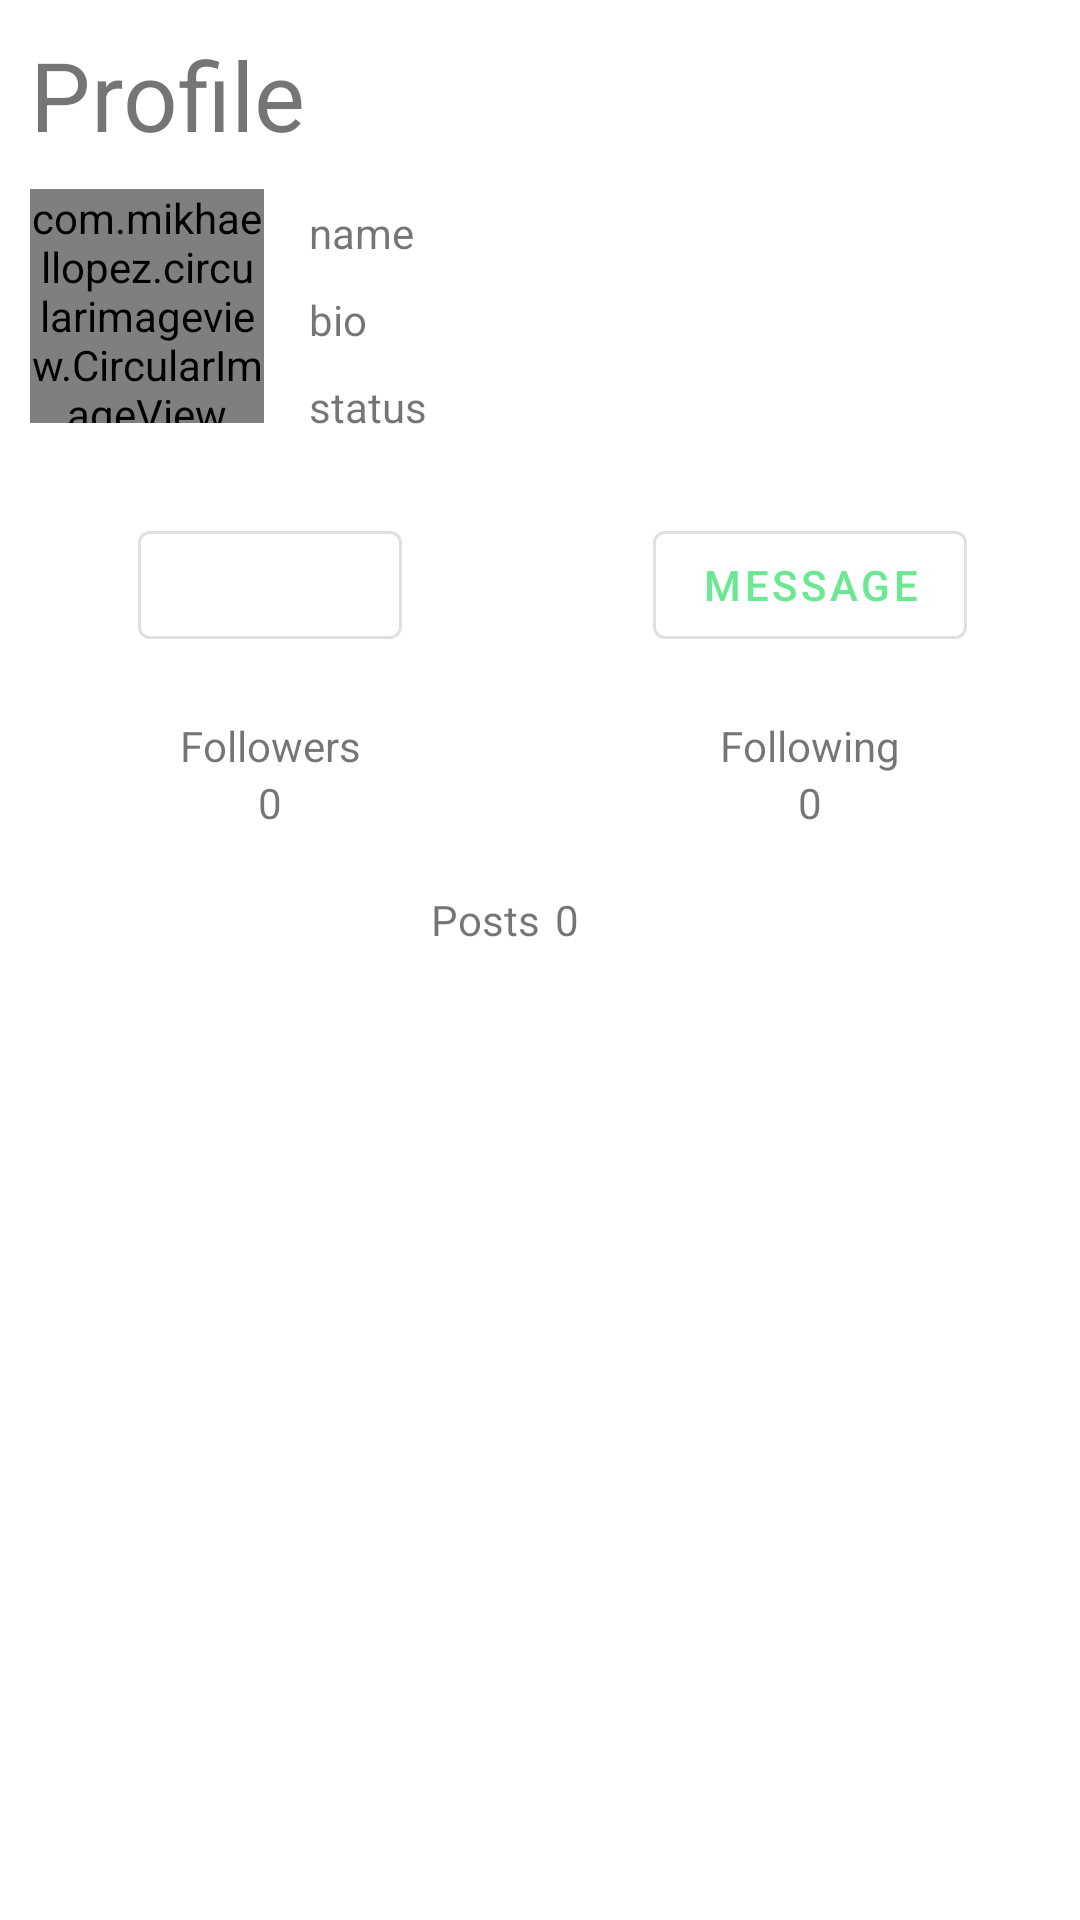

This screen was rendered from an Android layout file. Write that file and the resources it references.
<!-- AndroidManifest.xml: application theme Theme.MyApplication -->
<!-- res/layout/activity_users_profile.xml -->
<?xml version="1.0" encoding="utf-8"?>
<layout xmlns:android="http://schemas.android.com/apk/res/android"
    xmlns:tools="http://schemas.android.com/tools"
    xmlns:app="http://schemas.android.com/apk/res-auto">
    <androidx.constraintlayout.widget.ConstraintLayout
        android:layout_width="match_parent"
        android:layout_height="match_parent"
        tools:context=".fragments.ProfileFragment">

        <TextView
            android:id="@+id/profile1"
            android:layout_width="wrap_content"
            android:layout_height="wrap_content"
            android:layout_margin="10dp"
            android:text="Profile"
            android:textSize="32dp"
            app:layout_constraintStart_toStartOf="parent"
            app:layout_constraintTop_toTopOf="parent" />
        <com.mikhaellopez.circularimageview.CircularImageView
            android:id="@+id/ProfilePic"
            android:layout_width="78dp"
            android:layout_height="78dp"
            android:layout_margin="10dp"
            android:layout_marginTop="18dp"
            android:background="@drawable/circle"
            app:layout_constraintStart_toStartOf="parent"
            app:layout_constraintTop_toBottomOf="@+id/profile1"/>

        <LinearLayout
            android:layout_width="wrap_content"
            android:layout_height="wrap_content"
            android:layout_margin="10dp"
            android:orientation="vertical"
            app:layout_constraintStart_toEndOf="@id/ProfilePic"
            app:layout_constraintTop_toBottomOf="@id/profile1">
            <TextView
                android:id="@+id/tv_name"
                android:layout_width="wrap_content"
                android:layout_height="wrap_content"
                android:layout_margin="5dp"
                android:layout_marginTop="10dp"
                android:text="name"
                android:textSize="14dp" />
            <TextView
                android:id="@+id/tv_bio"
                android:layout_width="wrap_content"
                android:layout_height="wrap_content"
                android:layout_margin="5dp"
                android:text="bio"
                android:textSize="14dp" />
            <TextView
                android:id="@+id/tv_status"
                android:layout_width="wrap_content"
                android:layout_height="wrap_content"
                android:layout_margin="5dp"
                android:text="status"
                android:textSize="14dp" />
        </LinearLayout>

        <com.google.android.material.button.MaterialButton
            android:id="@+id/btn_Follow"
            style="?attr/materialButtonOutlinedStyle"
            android:layout_width="wrap_content"
            android:layout_height="wrap_content"
            android:layout_margin="30dp"
            app:iconGravity="textStart"
            app:layout_constraintEnd_toEndOf="@id/guideline"
            app:layout_constraintStart_toStartOf="parent"
            app:layout_constraintTop_toBottomOf="@id/ProfilePic" />
        <com.google.android.material.button.MaterialButton
            android:id="@+id/btn_Message"
            style="?attr/materialButtonOutlinedStyle"
            android:layout_width="wrap_content"
            android:layout_height="wrap_content"
            android:layout_margin="30dp"
            android:text="Message"
            app:iconGravity="textStart"
            app:layout_constraintEnd_toEndOf="parent"
            app:layout_constraintStart_toStartOf="@id/guideline"
            app:layout_constraintTop_toBottomOf="@id/ProfilePic" />
        <TextView
            android:id="@+id/Profile2"
            android:layout_width="wrap_content"
            android:layout_height="wrap_content"
            android:text="Followers"
            android:textSize="14dp"
            app:layout_constraintTop_toBottomOf="@id/btn_Follow"
            app:layout_constraintStart_toStartOf="parent"
            app:layout_constraintEnd_toStartOf="@id/guideline"
            android:layout_marginTop="20dp"
            />
        <TextView
            android:id="@+id/tv_Followers"
            android:layout_width="wrap_content"
            android:layout_height="wrap_content"
            android:text="0"
            android:textSize="14dp"
            app:layout_constraintTop_toBottomOf="@id/Profile2"
            app:layout_constraintStart_toStartOf="parent"
            app:layout_constraintEnd_toStartOf="@id/guideline"
            />
        <TextView
            android:id="@+id/Profile3"
            android:layout_width="wrap_content"
            android:layout_height="wrap_content"
            android:text="Following"
            android:textSize="14dp"
            app:layout_constraintTop_toBottomOf="@id/btn_Message"
            app:layout_constraintStart_toEndOf="@id/guideline"
            app:layout_constraintEnd_toEndOf="parent"
            android:layout_marginTop="20dp"
            />
        <TextView
            android:id="@+id/tv_Following"
            android:layout_width="wrap_content"
            android:layout_height="wrap_content"
            android:text="0"
            android:textSize="14dp"
            app:layout_constraintTop_toBottomOf="@id/Profile3"
            app:layout_constraintStart_toEndOf="@id/guideline"
            app:layout_constraintEnd_toEndOf="parent"
            />

        <TextView
            android:id="@+id/Profile4"
            android:layout_width="wrap_content"
            android:layout_height="wrap_content"
            android:textSize="14dp"
            android:text="Posts"
            android:layout_marginTop="20dp"
            app:layout_constraintEnd_toEndOf="@id/guideline"
            app:layout_constraintTop_toBottomOf="@id/tv_Followers"/>
        <TextView
            android:id="@+id/tv_Posts"
            android:layout_width="wrap_content"
            android:layout_height="wrap_content"
            android:textSize="14dp"
            android:text="0"
            android:layout_marginTop="20dp"
            app:layout_constraintStart_toEndOf="@id/Profile4"
            app:layout_constraintTop_toBottomOf="@id/tv_Followers"
            android:layout_marginStart="5dp"/>
        <androidx.constraintlayout.widget.Guideline
            android:id="@+id/guideline"
            android:layout_width="wrap_content"
            android:layout_height="wrap_content"
            android:orientation="vertical"
            app:layout_constraintGuide_percent="0.5" />

        <androidx.recyclerview.widget.RecyclerView
            android:id="@+id/post_recyclerview"
            android:layout_width="match_parent"
            android:layout_height="0dp"
            android:layout_marginBottom="18dp"
            app:layout_constraintBottom_toBottomOf="parent"
            app:layout_constraintTop_toBottomOf="@+id/Profile4"
            app:layout_constraintVertical_bias="0.0"
            tools:layout_editor_absoluteX="-147dp" />
    </androidx.constraintlayout.widget.ConstraintLayout>
</layout>
<!-- resources referenced by this layout -->
<resources>
  <!-- drawable circle (drawable) -->
  <?xml version="1.0" encoding="utf-8"?>
  <shape  android:shape="oval" xmlns:android="http://schemas.android.com/apk/res/android">
  <solid android:color="@color/light_green"/>
  </shape>
  <style name="Theme.MyApplication" parent="Theme.MaterialComponents.DayNight.NoActionBar">
          
          <item name="colorPrimary">@color/dark_green</item>
          <item name="colorPrimaryVariant">@color/black</item>
          <item name="colorOnPrimary">@color/white</item>
          
          <item name="colorSecondary">@color/light_green</item>
          <item name="colorSecondaryVariant">@color/teal_700</item>
          <item name="colorOnSecondary">@color/black</item>
          
          <item name="android:statusBarColor" tools:targetApi="l">?attr/colorPrimaryVariant</item>
          
      </style>
  <color name="light_green">#92E3A9</color>
  <color name="dark_green">#6CE892</color>
  <color name="black">#FF000000</color>
  <color name="white">#FFFFFFFF</color>
  <color name="teal_700">#FF018786</color>
</resources>
